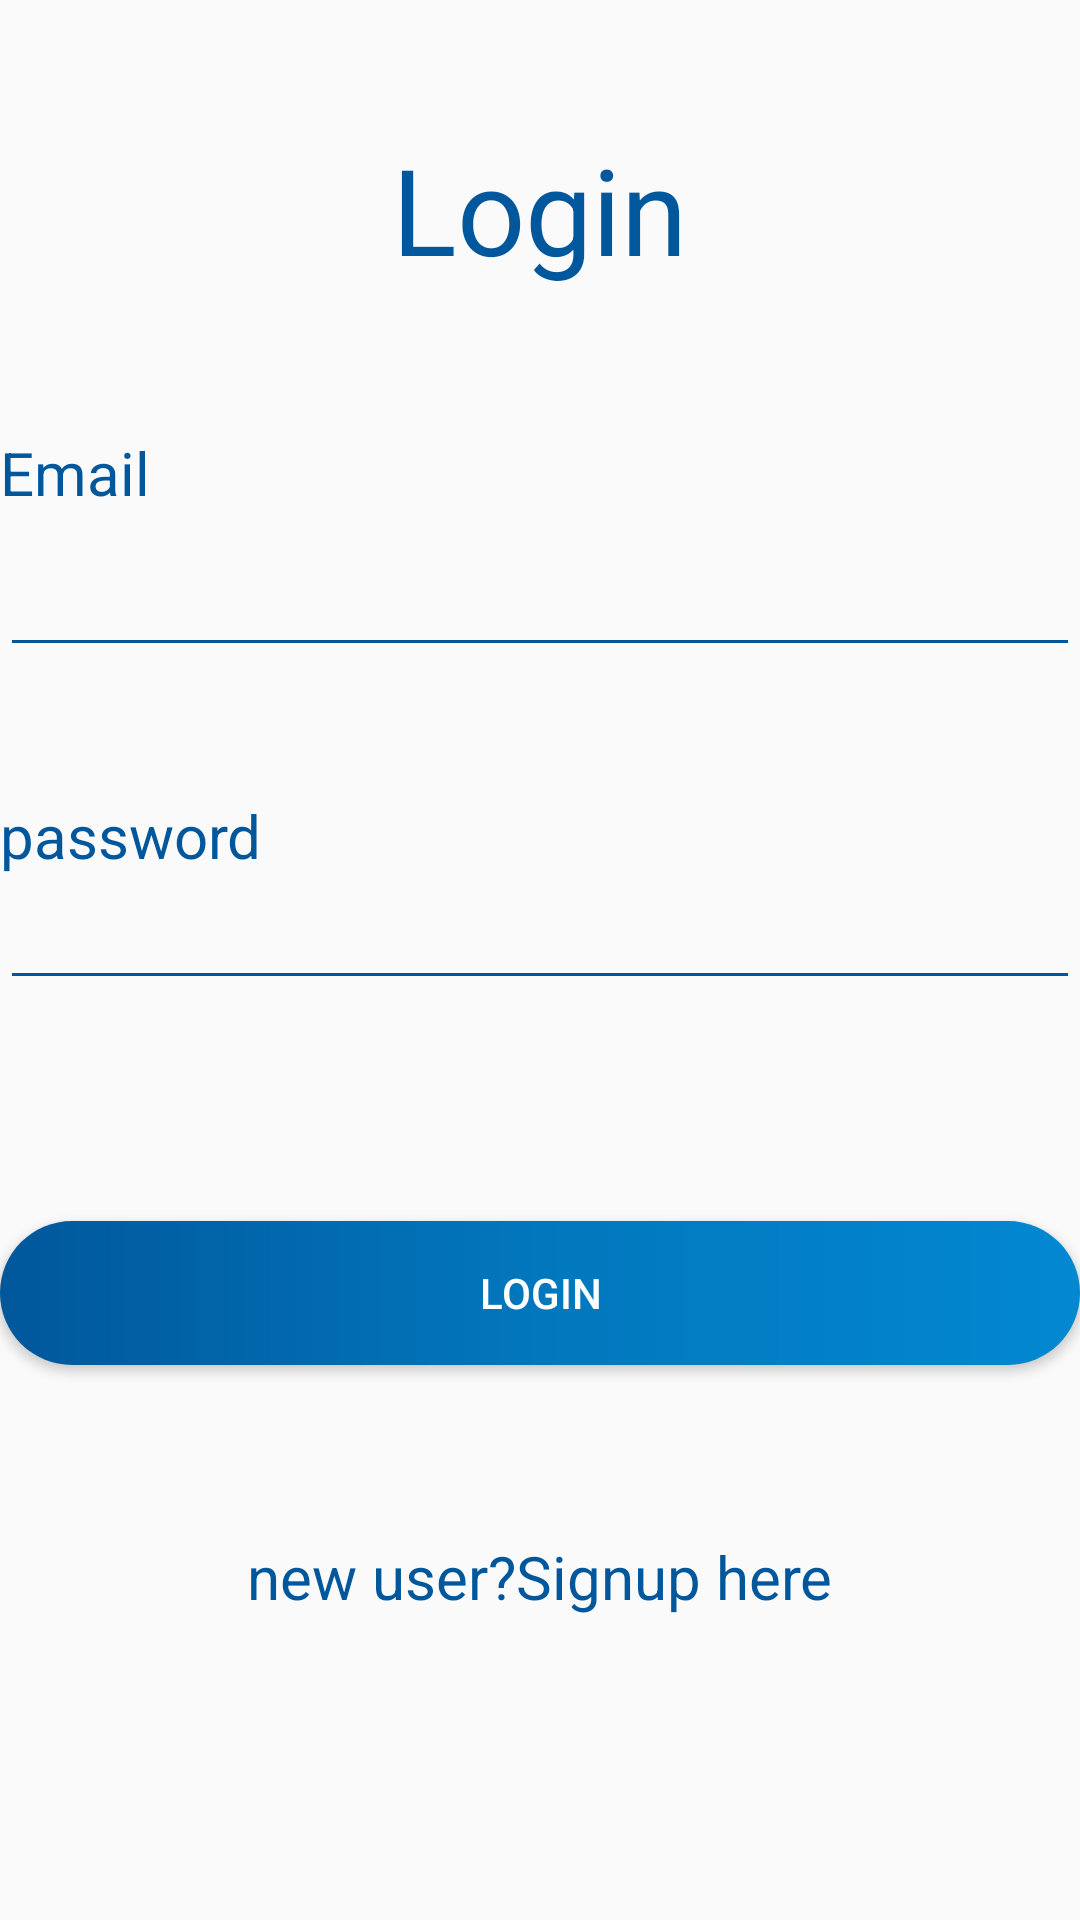

Here is an Android app screen rendered from its layout file. Give the layout XML and the strings, colors and styles it references.
<!-- AndroidManifest.xml: application theme AppTheme -->
<!-- res/layout/activity_login_activty.xml -->
<?xml version="1.0" encoding="utf-8"?>
<RelativeLayout xmlns:android="http://schemas.android.com/apk/res/android"
    xmlns:app="http://schemas.android.com/apk/res-auto"
    xmlns:tools="http://schemas.android.com/tools"
    android:layout_width="match_parent"
    android:layout_height="match_parent"
    tools:context=".LoginActivty">


    <EditText
        android:layout_width="match_parent"
        android:layout_height="wrap_content"
        android:layout_alignParentStart="true"
        android:layout_alignParentLeft="true"
        android:layout_alignParentTop="true"
        android:layout_marginTop="181dp"
        android:backgroundTint="@color/material_blue"
        android:inputType="textEmailAddress" />

    <TextView
        android:id="@+id/emaillabel"
        android:layout_width="wrap_content"
        android:layout_height="wrap_content"
        android:layout_alignParentStart="true"
        android:layout_alignParentTop="true"
        android:layout_marginTop="144dp"
        android:text="Email"
        android:textColor="@color/material_blue"
        android:textSize="20dp" />

    <EditText
        android:id="@+id/password"
        android:layout_width="match_parent"
        android:layout_height="wrap_content"
        android:layout_alignParentStart="true"
        android:layout_below="@+id/label"
        android:ems="10"
        android:inputType="textPassword"
        android:backgroundTint="@color/material_blue"/>

    <TextView
        android:id="@+id/label"
        android:layout_width="wrap_content"
        android:layout_height="wrap_content"
        android:layout_alignParentStart="true"
        android:layout_alignParentLeft="true"
        android:layout_alignParentTop="true"
        android:layout_marginTop="265dp"
        android:text="password"
        android:textSize="20dp"
        android:textColor="@color/material_blue"/>

    <Button
        android:id="@+id/button"
        android:layout_width="match_parent"
        android:layout_height="wrap_content"
        android:layout_alignParentBottom="true"
        android:layout_alignParentStart="true"
        android:layout_marginBottom="185dp"
        android:background="@drawable/circularbutton"
        android:text="Login"
        android:textColor="#FFFFFF" />

    <TextView
        android:id="@+id/label1"
        android:layout_width="wrap_content"
        android:layout_height="wrap_content"
        android:layout_alignParentTop="true"
        android:layout_centerHorizontal="true"
        android:layout_marginTop="43dp"
        android:text="Login"
        android:textSize="40dp"
        android:textColor="@color/material_blue"/>

    <TextView
        android:id="@+id/newuser"
        android:layout_width="wrap_content"
        android:layout_height="wrap_content"
        android:layout_alignParentBottom="true"
        android:layout_centerHorizontal="true"
        android:layout_marginBottom="101dp"
        android:text="new user?Signup here"
        android:textSize="20dp"
        android:textColor="@color/material_blue"/>


</RelativeLayout>
<!-- resources referenced by this layout -->
<resources>
  <color name="material_blue">#01579B</color>
  <!-- drawable circularbutton (drawable) -->
  <?xml version="1.0" encoding="utf-8"?>
  <shape xmlns:android="http://schemas.android.com/apk/res/android"
      android:shape="rectangle" >
      <gradient
          android:angle="0"
          android:centerColor="#0277BD"
          android:endColor="#0288D1"
          android:startColor="#01579B" />
      <corners
          android:radius="40dp"> </corners>
  
  </shape>
  <style name="AppTheme" parent="Theme.AppCompat.Light.DarkActionBar">
          
          <item name="colorPrimary">@color/colorPrimary</item>
          <item name="colorPrimaryDark">@color/colorPrimaryDark</item>
          <item name="colorAccent">@color/material_blue</item>
      </style>
  <color name="colorPrimary">#3F51B5</color>
  <color name="colorPrimaryDark">#303F9F</color>
</resources>
